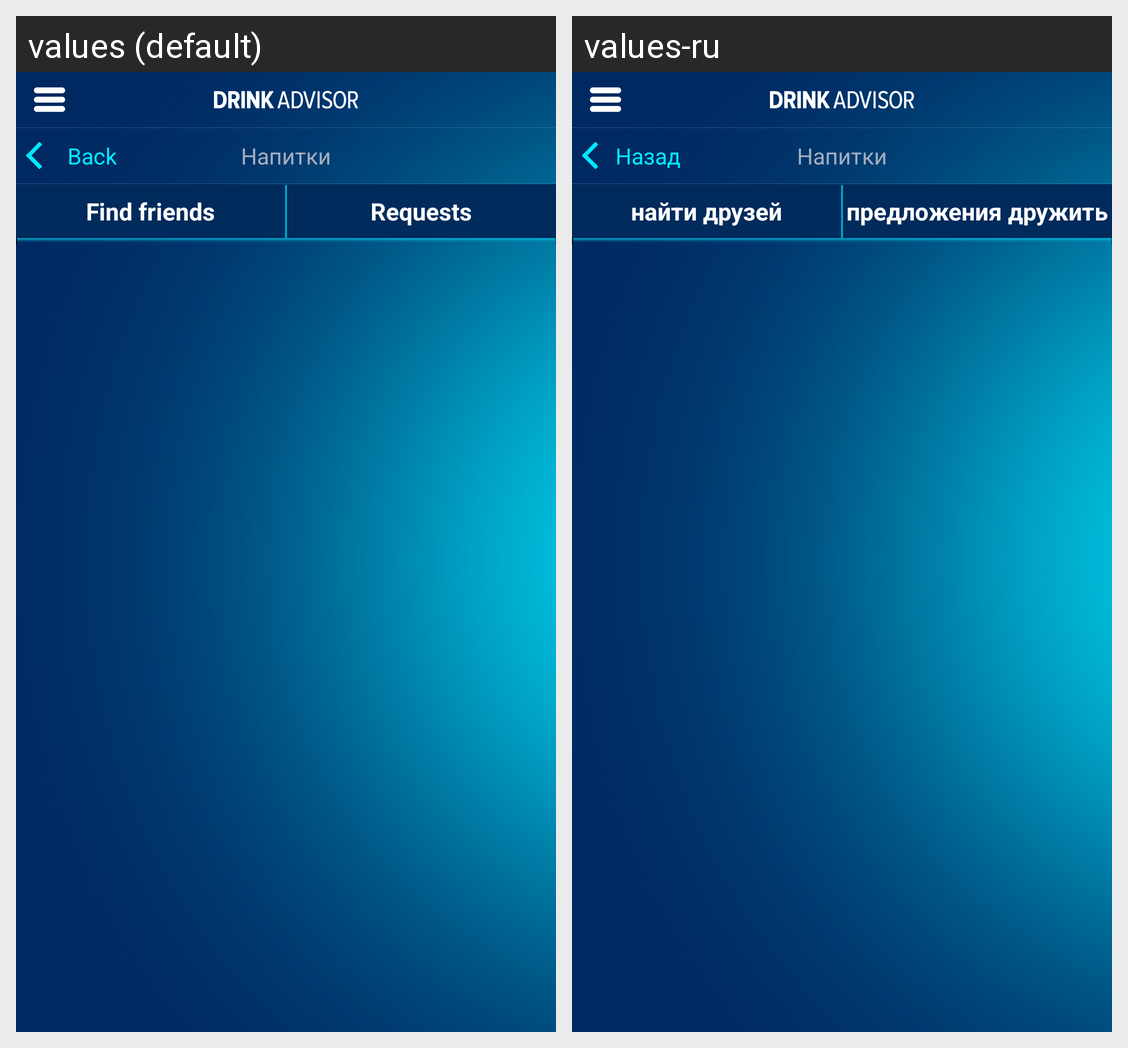

The same Android screen rendered under two of its app's locales, left to right. List the strings drawn on it with the default value and each locale's translation.
Android screen res/layout/activity_friends_suggestions.xml rendered under 2 locales, left to right: values (default), values-ru. Device: Nexus 5 (rendered at 1080×1920; each locale shown at half size, 540×960, under a caption strip naming it); theme android:Theme.Holo.NoActionBar.Fullscreen.
Strings drawn on this screen, with the default value and each locale's value (text and hints the layout hard-codes, and strings that could not be matched under every locale, appear in the picture but are not listed):

friends_list_btn_find
  values: Find friends
  values-ru: найти друзей

friends_list_btn_offers
  values: Requests
  values-ru: предложения дружить

back
  values: Back
  values-ru: Назад
